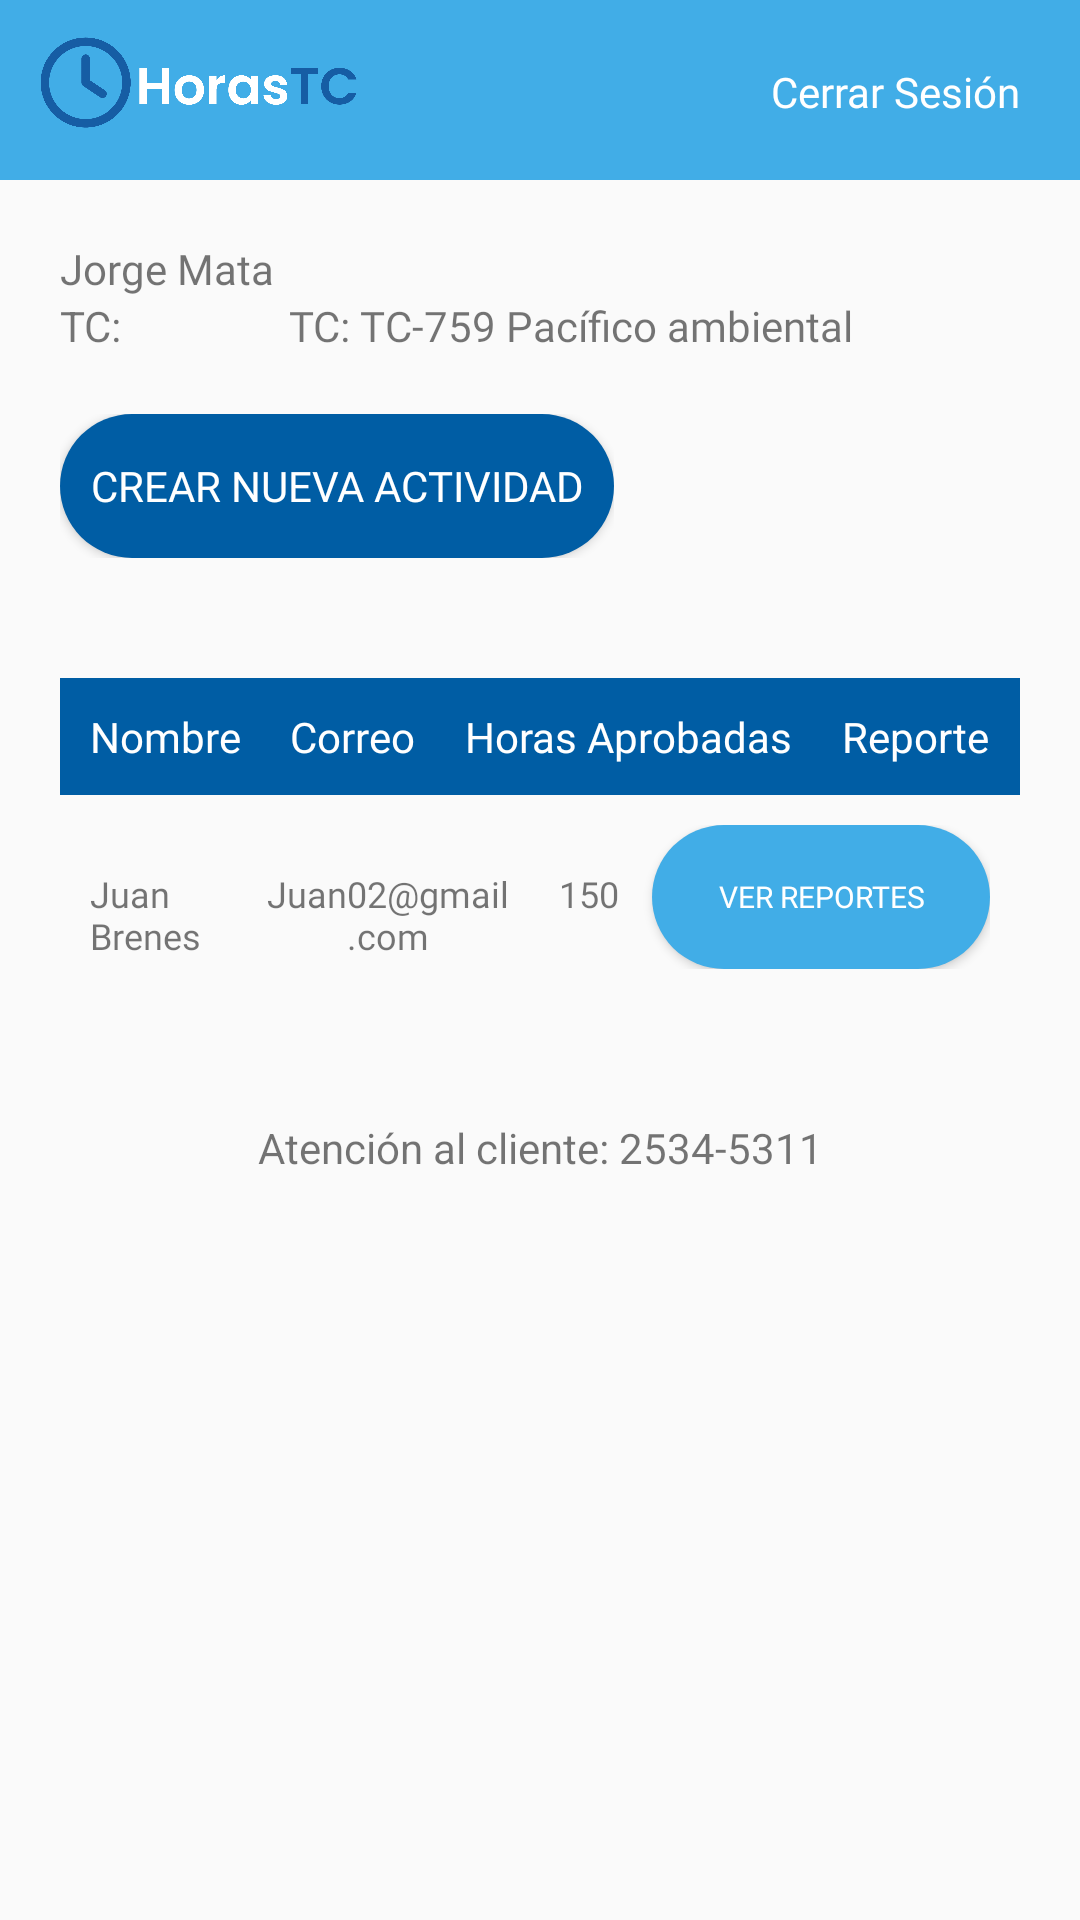

The Android layout XML behind this screen, and the referenced resources:
<!-- AndroidManifest.xml: application theme Theme.HorasTCU -->
<!-- res/layout/lyt_modulo_profesor.xml -->
<?xml version="1.0" encoding="utf-8"?>
<androidx.constraintlayout.widget.ConstraintLayout xmlns:android="http://schemas.android.com/apk/res/android"
    xmlns:app="http://schemas.android.com/apk/res-auto"
    android:layout_width="match_parent"
    android:layout_height="match_parent">

    <ScrollView
        android:layout_width="match_parent"
        android:layout_height="match_parent"
        app:layout_constraintEnd_toEndOf="parent">

        <LinearLayout
            android:layout_width="match_parent"
            android:layout_height="wrap_content"
            android:orientation="vertical">

            <LinearLayout
                android:layout_width="match_parent"
                android:layout_height="60dp"
                android:background="#41ADE7"
                android:orientation="horizontal">

                <ImageView
                    android:id="@+id/imageView7"
                    android:layout_width="10dp"
                    android:layout_height="35dp"
                    android:layout_marginTop="10dp"
                    android:layout_weight="1"
                    android:src="@drawable/logohorastcu1"
                    app:srcCompat="@drawable/logohorastcu1" />

                <TextView
                    android:id="@+id/txtCerrarSesionP"
                    android:layout_width="wrap_content"
                    android:layout_height="61dp"
                    android:layout_marginRight="20dp"
                    android:layout_weight="1"
                    android:fontFamily="@font/mr"
                    android:gravity="center"
                    android:text="Cerrar Sesión"
                    android:textAlignment="textEnd"
                    android:textColor="@color/white"
                    android:textColorHighlight="@color/white"
                    android:textColorLink="@color/white"
                    android:textSize="14sp" />
            </LinearLayout>

            <LinearLayout
                android:layout_width="match_parent"
                android:layout_height="match_parent"
                android:layout_marginLeft="20dp"
                android:layout_marginTop="20dp"
                android:layout_marginRight="20dp"
                android:orientation="horizontal">

                <TextView
                    android:id="@+id/txtvNombreProfesor"
                    android:layout_width="wrap_content"
                    android:layout_height="wrap_content"
                    android:layout_weight="1"
                    android:fontFamily="@font/mr"
                    android:text="Jorge Mata" />
            </LinearLayout>

            <LinearLayout
                android:layout_width="match_parent"
                android:layout_height="match_parent"
                android:layout_marginLeft="20dp"
                android:layout_marginRight="20dp"
                android:orientation="horizontal">

                <TextView
                    android:id="@+id/textView14"
                    android:layout_width="wrap_content"
                    android:layout_height="wrap_content"
                    android:layout_weight="1"
                    android:text="TC:"
                    android:textAlignment="textStart" />

                <TextView
                    android:id="@+id/lblTCProfe"
                    android:layout_width="wrap_content"
                    android:layout_height="wrap_content"
                    android:layout_weight="1"
                    android:fontFamily="@font/mr"
                    android:text="TC: TC-759 Pacífico ambiental"
                    android:textAlignment="textStart" />
            </LinearLayout>

            <LinearLayout
                android:layout_width="wrap_content"
                android:layout_height="wrap_content"
                android:layout_margin="20dp"
                android:orientation="horizontal">

                <Button
                    android:id="@+id/btnFormActividad"
                    android:layout_width="wrap_content"
                    android:layout_height="wrap_content"
                    android:layout_weight="1"
                    android:background="@drawable/btn_color_azul"
                    android:fontFamily="@font/mb"
                    android:padding="10dp"
                    android:text="Crear nueva actividad"
                    android:textColor="@color/white" />
            </LinearLayout>

            <LinearLayout
                android:layout_width="match_parent"
                android:layout_height="match_parent"
                android:orientation="horizontal">

                <androidx.recyclerview.widget.RecyclerView
                    android:id="@+id/listaActividades"
                    android:layout_width="match_parent"
                    android:layout_height="wrap_content"
                    android:layout_gravity="center"
                    android:foregroundGravity="center" />

            </LinearLayout>

            <TableLayout
                android:layout_width="match_parent"
                android:layout_height="match_parent"
                android:layout_marginLeft="20dp"
                android:layout_marginTop="20dp"
                android:layout_marginRight="20dp">

                <TableRow
                    android:id="@+id/trInicio"
                    android:layout_width="match_parent"
                    android:layout_height="match_parent"
                    android:background="#005da4"
                    android:padding="10dp">

                    <TextView
                        android:id="@+id/textView25"
                        android:layout_width="wrap_content"
                        android:layout_height="wrap_content"
                        android:layout_weight="1"
                        android:fontFamily="@font/mr"
                        android:text="Nombre"
                        android:textAlignment="textStart"
                        android:textColor="@color/white" />

                    <TextView
                        android:id="@+id/textView27"
                        android:layout_width="wrap_content"
                        android:layout_height="wrap_content"
                        android:layout_weight="1"
                        android:fontFamily="@font/mr"
                        android:text="Correo"
                        android:textColor="@color/white" />

                    <TextView
                        android:id="@+id/textView26"
                        android:layout_width="wrap_content"
                        android:layout_height="wrap_content"
                        android:layout_weight="1"
                        android:fontFamily="@font/mr"
                        android:text="Horas Aprobadas"
                        android:textColor="@color/white" />

                    <TextView
                        android:id="@+id/textView33"
                        android:layout_width="wrap_content"
                        android:layout_height="wrap_content"
                        android:text="Reporte"
                        android:textColor="@color/white" />
                </TableRow>
            </TableLayout>

            <TableLayout
                android:id="@+id/tbReportesEstudiantes"
                android:layout_width="match_parent"
                android:layout_height="match_parent"
                android:layout_marginLeft="20dp"
                android:layout_marginRight="20dp"
                android:layout_marginBottom="20dp">

                <TableRow
                    android:layout_width="match_parent"
                    android:layout_height="match_parent"
                    android:padding="10dp">

                    <TextView
                        android:id="@+id/lblNombreEstudiante"
                        android:layout_width="24dp"
                        android:layout_height="wrap_content"
                        android:layout_marginRight="5dp"
                        android:layout_weight="1"
                        android:fontFamily="@font/mr"
                        android:gravity="center"
                        android:text="Juan Brenes"
                        android:textAlignment="textStart"
                        android:textSize="12sp" />

                    <TextView
                        android:id="@+id/lblCorreoEstudiante"
                        android:layout_width="68dp"
                        android:layout_height="wrap_content"
                        android:layout_marginRight="5dp"
                        android:layout_weight="1"
                        android:fontFamily="@font/mr"
                        android:gravity="center"
                        android:text="Juan02@gmail.com"
                        android:textSize="12sp" />

                    <TextView
                        android:id="@+id/lblHorasEstudiante"
                        android:layout_width="7dp"
                        android:layout_height="wrap_content"
                        android:layout_marginRight="5dp"
                        android:layout_weight="1"
                        android:fontFamily="@font/mr"
                        android:gravity="center"
                        android:text="150"
                        android:textSize="12sp" />

                    <Button
                        android:id="@+id/btnVerReportesEstudiante"
                        android:layout_width="wrap_content"
                        android:layout_height="wrap_content"
                        android:layout_weight="1"
                        android:background="@drawable/btn_color_celeste"
                        android:fontFamily="@font/mb"
                        android:gravity="center"
                        android:text="Ver reportes"
                        android:textColor="@color/white"
                        android:textSize="10sp" />
                </TableRow>

            </TableLayout>

            <TextView
                android:id="@+id/txtLlamar"
                android:layout_width="match_parent"
                android:layout_height="wrap_content"
                android:layout_margin="20dp"
                android:gravity="center"
                android:text="Atención al cliente: 2534-5311" />

        </LinearLayout>
    </ScrollView>
</androidx.constraintlayout.widget.ConstraintLayout>
<!-- resources referenced by this layout -->
<resources>
  <color name="white">#FFFFFFFF</color>
  <!-- drawable btn_color_azul (drawable) -->
  <?xml version="1.0" encoding="utf-8"?>
  <selector xmlns:android="http://schemas.android.com/apk/res/android">
  
      <item>
          <shape android:shape="rectangle">
  
              <solid android:color="@color/blue"/>
              <corners android:radius="40dp"/>
  
          </shape>
      </item>
  
  </selector>
  <!-- drawable btn_color_celeste (drawable) -->
  <?xml version="1.0" encoding="utf-8"?>
  <selector xmlns:android="http://schemas.android.com/apk/res/android">
  
      <item>
          <shape android:shape="rectangle">
  
              <solid android:color="@color/celeste"/>
              <corners android:radius="40dp"/>
  
          </shape>
      </item>
  
  </selector>
  <!-- drawable logohorastcu1: png bitmap (drawable, 34000 bytes) -->
  <style name="Theme.HorasTCU" parent="Base.Theme.HorasTCU" />
  <color name="blue">#005da4</color>
  <color name="celeste">#41ADE7</color>
  <style name="Base.Theme.HorasTCU" parent="Theme.AppCompat.Light.NoActionBar">
          
          
      </style>
</resources>
